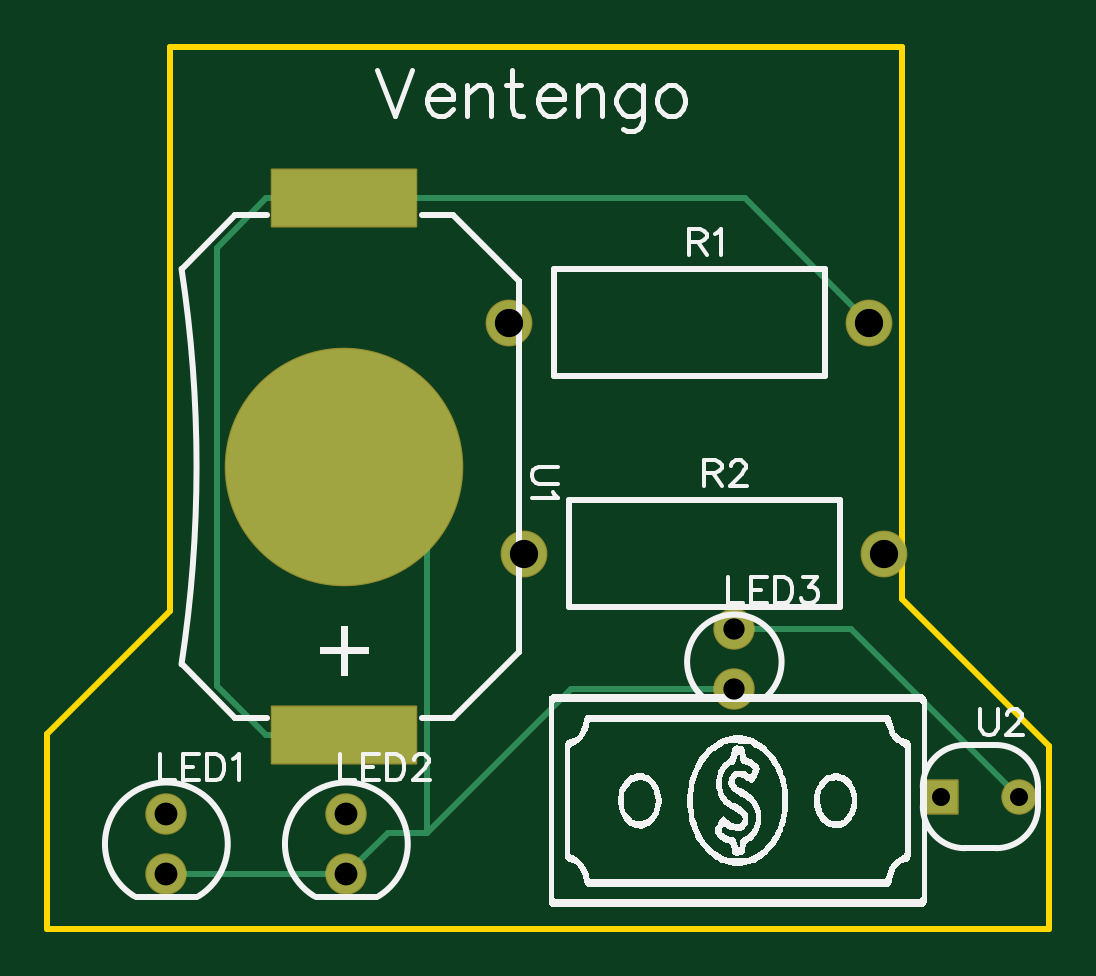
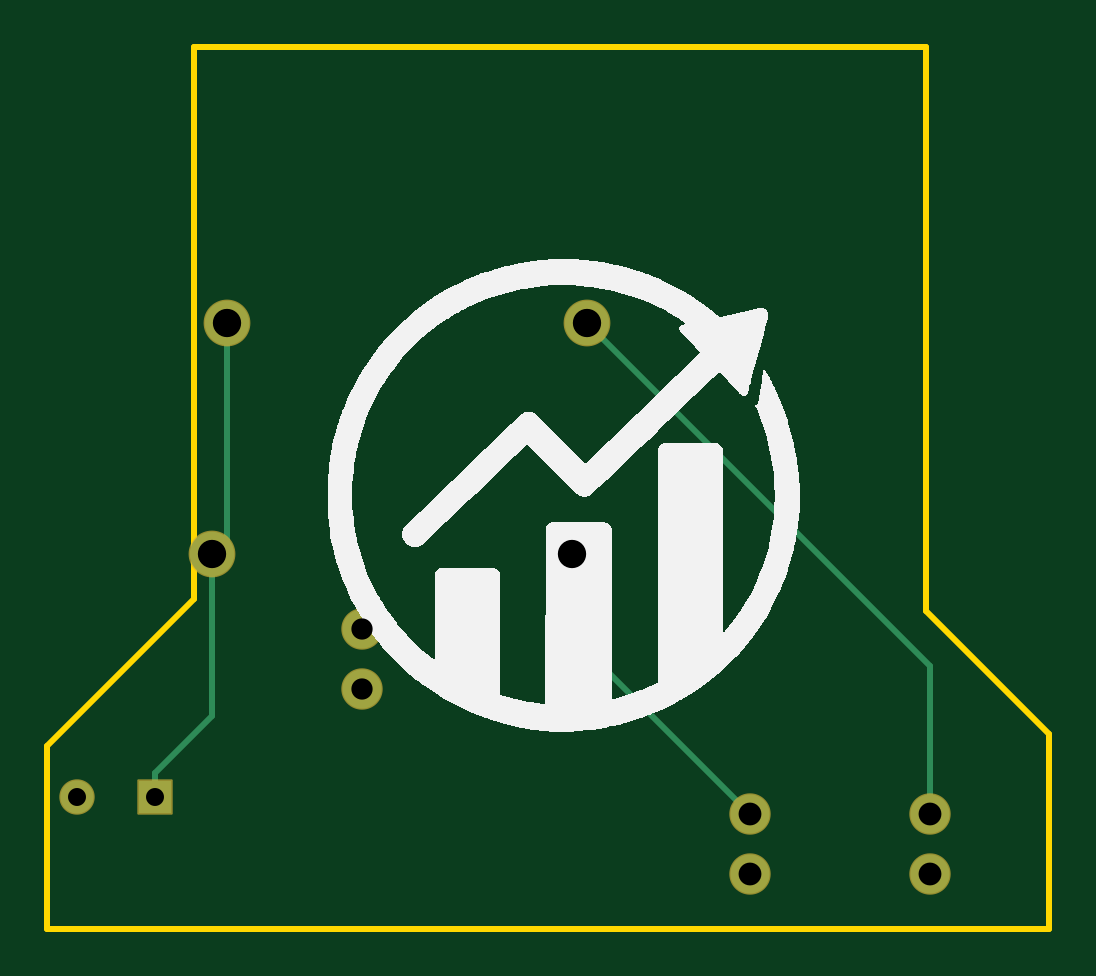
Circuit board: 10 layer files. Board 42.4 x 37.3 mm.
- drill: Drill_PTH_Through.DRL (552 bytes)
- drill: Drill_PTH_Through_Via.DRL (238 bytes)
- outline: Gerber_BoardOutlineLayer.GKO (647 bytes)
- bottom_copper: Gerber_BottomLayer.GBL (1139 bytes)
- bottom_silk: Gerber_BottomSilkscreenLayer.GBO (15321 bytes)
- bottom_mask: Gerber_BottomSolderMaskLayer.GBS (955 bytes)
- top_copper: Gerber_TopLayer.GTL (1522 bytes)
- paste: Gerber_TopPasteMaskLayer.GTP (590 bytes)
- top_silk: Gerber_TopSilkscreenLayer.GTO (25476 bytes)
- top_mask: Gerber_TopSolderMaskLayer.GTS (1405 bytes)

=== drill: Drill_PTH_Through.DRL ===
M48
METRIC,LZ,000.000
;FILE_FORMAT=3:3
;TYPE=PLATED
;Layer: PTH_Through
;EasyEDA v6.5.50, 2025-06-19 07:24:45
;7d549219ca2640139f8de253ff9de405,3f078cb1506742e7acfa9f53f525b8a4,10
;Gerber Generator version 0.2
;Holesize 1 = 0.762 mm
T01C0.762
;Holesize 2 = 0.901 mm
T02C0.901
;Holesize 3 = 0.966 mm
T03C0.966
;Holesize 4 = 1.199 mm
T04C1.199
%
G05
G90
T01
X047117Y025527
X050419Y025527
T02
X038354Y032639
X038354Y030099
T03
X014307Y024795
X014307Y022255
X021927Y024795
X021927Y022255
T04
X028829Y045593
X044069Y045593
X029464Y035814
X044704Y035814
M30

=== drill: Drill_PTH_Through_Via.DRL ===
M48
METRIC,LZ,000.000
;FILE_FORMAT=3:3
;TYPE=PLATED
;Layer: PTH_Through_Via
;EasyEDA v6.5.50, 2025-06-19 07:24:45
;7d549219ca2640139f8de253ff9de405,3f078cb1506742e7acfa9f53f525b8a4,10
;Gerber Generator version 0.2
T01C0.001
%
G05
G90
M30

=== outline: Gerber_BoardOutlineLayer.GKO ===
G04 Layer: BoardOutlineLayer*
G04 EasyEDA v6.5.50, 2025-06-19 07:24:45*
G04 7d549219ca2640139f8de253ff9de405,3f078cb1506742e7acfa9f53f525b8a4,10*
G04 Gerber Generator version 0.2*
G04 Scale: 100 percent, Rotated: No, Reflected: No *
G04 Dimensions in millimeters *
G04 leading zeros omitted , absolute positions ,4 integer and 5 decimal *
%FSLAX45Y45*%
%MOMM*%

%ADD10C,0.2540*%
%ADD11C,0.0157*%
D10*
X2857500Y5727700D02*
G01*
X4546600Y5727700D01*
X4546600Y3390900D01*
X5168900Y2768600D01*
X5168900Y1993900D01*
X927100Y1993900D01*
X927100Y2768600D01*
X927100Y2819400D01*
X1447800Y3340100D01*
X1447800Y5727700D01*
X2895600Y5727700D01*

%LPD*%
M02*

=== bottom_copper: Gerber_BottomLayer.GBL ===
G04 Layer: BottomLayer*
G04 EasyEDA v6.5.50, 2025-06-19 07:24:45*
G04 7d549219ca2640139f8de253ff9de405,3f078cb1506742e7acfa9f53f525b8a4,10*
G04 Gerber Generator version 0.2*
G04 Scale: 100 percent, Rotated: No, Reflected: No *
G04 Dimensions in millimeters *
G04 leading zeros omitted , absolute positions ,4 integer and 5 decimal *
%FSLAX45Y45*%
%MOMM*%

%ADD10C,0.2540*%
%ADD11C,1.6510*%
%ADD12R,1.3970X1.3970*%
%ADD13C,1.3970*%
%ADD14C,1.8796*%
%ADD15C,0.0107*%

%LPD*%
D10*
X4711700Y2552700D02*
G01*
X4711700Y2650515D01*
X4711700Y2650515D02*
G01*
X4470400Y2891815D01*
X4470400Y3581400D01*
X4470400Y3581400D02*
G01*
X4406900Y3644900D01*
X4406900Y4559300D01*
X2946400Y3581400D02*
G01*
X2946400Y3233191D01*
X2192705Y2479497D01*
X2882900Y4559300D02*
G01*
X1430705Y3107105D01*
X1430705Y2479497D01*
D11*
G01*
X3835400Y3263900D03*
G01*
X3835400Y3009900D03*
D12*
G01*
X4711700Y2552700D03*
D13*
G01*
X5041900Y2552700D03*
D11*
G01*
X1430705Y2479497D03*
G01*
X1430705Y2225497D03*
G01*
X2192705Y2479497D03*
G01*
X2192705Y2225497D03*
D14*
G01*
X2882900Y4559300D03*
G01*
X4406900Y4559300D03*
G01*
X2946400Y3581400D03*
G01*
X4470400Y3581400D03*
M02*

=== bottom_silk: Gerber_BottomSilkscreenLayer.GBO (15321 bytes, source omitted) ===
=== bottom_mask: Gerber_BottomSolderMaskLayer.GBS ===
G04 Layer: BottomSolderMaskLayer*
G04 EasyEDA v6.5.50, 2025-06-19 07:24:45*
G04 7d549219ca2640139f8de253ff9de405,3f078cb1506742e7acfa9f53f525b8a4,10*
G04 Gerber Generator version 0.2*
G04 Scale: 100 percent, Rotated: No, Reflected: No *
G04 Dimensions in millimeters *
G04 leading zeros omitted , absolute positions ,4 integer and 5 decimal *
%FSLAX45Y45*%
%MOMM*%

%AMMACRO1*4,1,8,-0.7196,-0.7493,-0.7493,-0.7193,-0.7493,0.7196,-0.7196,0.7493,0.7193,0.7493,0.7493,0.7196,0.7493,-0.7193,0.7193,-0.7493,-0.7196,-0.7493,0*%
%ADD10C,1.7526*%
%ADD11MACRO1*%
%ADD12C,1.4986*%
%ADD13C,1.9812*%
%ADD14C,0.0171*%

%LPD*%
D10*
G01*
X3835400Y3263900D03*
G01*
X3835400Y3009900D03*
D11*
G01*
X4711700Y2552700D03*
D12*
G01*
X5041900Y2552700D03*
D10*
G01*
X1430705Y2479497D03*
G01*
X1430705Y2225497D03*
G01*
X2192705Y2479497D03*
G01*
X2192705Y2225497D03*
D13*
G01*
X2882900Y4559300D03*
G01*
X4406900Y4559300D03*
G01*
X2946400Y3581400D03*
G01*
X4470400Y3581400D03*
M02*

=== top_copper: Gerber_TopLayer.GTL ===
G04 Layer: TopLayer*
G04 EasyEDA v6.5.50, 2025-06-19 07:24:45*
G04 7d549219ca2640139f8de253ff9de405,3f078cb1506742e7acfa9f53f525b8a4,10*
G04 Gerber Generator version 0.2*
G04 Scale: 100 percent, Rotated: No, Reflected: No *
G04 Dimensions in millimeters *
G04 leading zeros omitted , absolute positions ,4 integer and 5 decimal *
%FSLAX45Y45*%
%MOMM*%

%ADD10C,0.2540*%
%ADD11R,6.1000X2.4000*%
%ADD12C,10.0000*%
%ADD13C,1.6510*%
%ADD14R,1.3970X1.3970*%
%ADD15C,1.3970*%
%ADD16C,1.8796*%
%ADD17C,0.0164*%

%LPD*%
D10*
X5041900Y2552700D02*
G01*
X4330700Y3263900D01*
X3835400Y3263900D01*
X2192705Y2225497D02*
G01*
X1430705Y2225497D01*
X2533751Y2400300D02*
G01*
X2533751Y3600348D01*
X2184400Y3949700D01*
X3835400Y3009900D02*
G01*
X3143349Y3009900D01*
X2533749Y2400300D01*
X2533751Y2400300D02*
G01*
X2367508Y2400300D01*
X2192705Y2225497D01*
X2184400Y2814701D02*
G01*
X1851431Y2814701D01*
X2184400Y5084698D02*
G01*
X3881500Y5084698D01*
X4406900Y4559300D01*
X1851431Y5084698D02*
G01*
X1643837Y4877104D01*
X1643837Y3022295D01*
X1851431Y2814701D01*
X2184400Y5084698D02*
G01*
X1851431Y5084698D01*
D11*
G01*
X2184400Y2814701D03*
D12*
G01*
X2184400Y3949700D03*
D11*
G01*
X2184400Y5084698D03*
D13*
G01*
X3835400Y3263900D03*
G01*
X3835400Y3009900D03*
D14*
G01*
X4711700Y2552700D03*
D15*
G01*
X5041900Y2552700D03*
D13*
G01*
X1430705Y2479497D03*
G01*
X1430705Y2225497D03*
G01*
X2192705Y2479497D03*
G01*
X2192705Y2225497D03*
D16*
G01*
X2882900Y4559300D03*
G01*
X4406900Y4559300D03*
G01*
X2946400Y3581400D03*
G01*
X4470400Y3581400D03*
M02*

=== paste: Gerber_TopPasteMaskLayer.GTP ===
G04 Layer: TopPasteMaskLayer*
G04 EasyEDA v6.5.50, 2025-06-19 07:24:45*
G04 7d549219ca2640139f8de253ff9de405,3f078cb1506742e7acfa9f53f525b8a4,10*
G04 Gerber Generator version 0.2*
G04 Scale: 100 percent, Rotated: No, Reflected: No *
G04 Dimensions in millimeters *
G04 leading zeros omitted , absolute positions ,4 integer and 5 decimal *
%FSLAX45Y45*%
%MOMM*%

%ADD10C,0.0001*%

%LPD*%
G36*
X1879396Y2934716D02*
G01*
X1879396Y2694686D01*
X2489403Y2694686D01*
X2489403Y2934716D01*
G37*
G36*
X1879396Y5204714D02*
G01*
X1879396Y4964684D01*
X2489403Y4964684D01*
X2489403Y5204714D01*
G37*
M02*

=== top_silk: Gerber_TopSilkscreenLayer.GTO (25476 bytes, source omitted) ===
=== top_mask: Gerber_TopSolderMaskLayer.GTS ===
G04 Layer: TopSolderMaskLayer*
G04 EasyEDA v6.5.50, 2025-06-19 07:24:45*
G04 7d549219ca2640139f8de253ff9de405,3f078cb1506742e7acfa9f53f525b8a4,10*
G04 Gerber Generator version 0.2*
G04 Scale: 100 percent, Rotated: No, Reflected: No *
G04 Dimensions in millimeters *
G04 leading zeros omitted , absolute positions ,4 integer and 5 decimal *
%FSLAX45Y45*%
%MOMM*%

%AMMACRO1*4,1,8,-0.7196,-0.7493,-0.7493,-0.7193,-0.7493,0.7196,-0.7196,0.7493,0.7193,0.7493,0.7493,0.7196,0.7493,-0.7193,0.7193,-0.7493,-0.7196,-0.7493,0*%
%AMMACRO2*4,1,8,-3.0709,-1.2501,-3.1001,-1.2206,-3.1001,1.2209,-3.0709,1.2501,3.0706,1.2501,3.1001,1.2209,3.1001,-1.2206,3.0706,-1.2501,-3.0709,-1.2501,0*%
%AMMACRO3*4,1,8,-3.0709,-1.2499,-3.1001,-1.2205,-3.1001,1.2207,-3.0709,1.2499,3.0706,1.2499,3.1001,1.2207,3.1001,-1.2205,3.0706,-1.2499,-3.0709,-1.2499,0*%
%ADD10C,1.7526*%
%ADD11MACRO1*%
%ADD12C,1.4986*%
%ADD13C,1.9812*%
%ADD14MACRO2*%
%ADD15C,10.1000*%
%ADD16MACRO3*%
%ADD17C,0.0136*%

%LPD*%
D10*
G01*
X3835400Y3263900D03*
G01*
X3835400Y3009900D03*
D11*
G01*
X4711700Y2552700D03*
D12*
G01*
X5041900Y2552700D03*
D10*
G01*
X1430705Y2479497D03*
G01*
X1430705Y2225497D03*
G01*
X2192705Y2479497D03*
G01*
X2192705Y2225497D03*
D13*
G01*
X2882900Y4559300D03*
G01*
X4406900Y4559300D03*
G01*
X2946400Y3581400D03*
G01*
X4470400Y3581400D03*
D14*
G01*
X2184400Y2814688D03*
D15*
G01*
X2184400Y3949700D03*
D16*
G01*
X2184400Y5084699D03*
M02*

